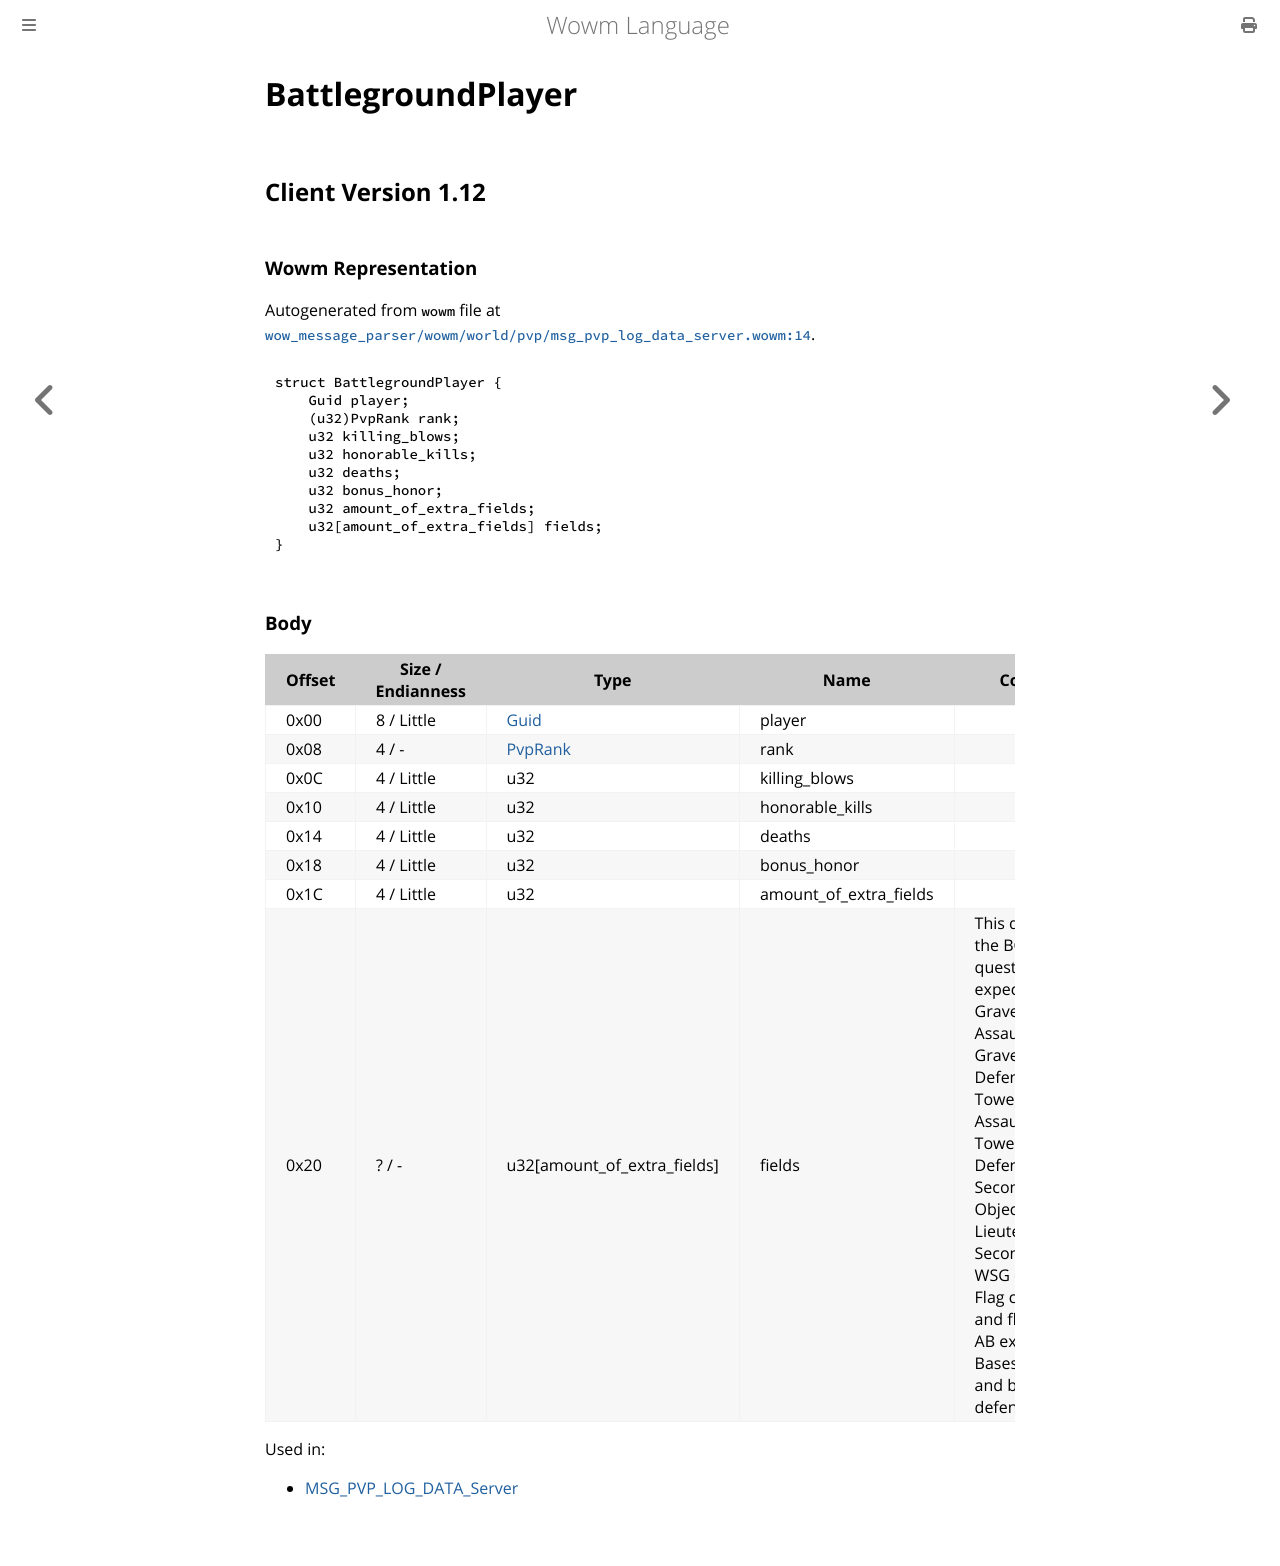

repository: gtker/wow_messages · page: docs/battlegroundplayer.html · generator: mdbook

# BattlegroundPlayer

## Client Version 1.12

### Wowm Representation

Autogenerated from `wowm` file at [`wow_message_parser/wowm/world/pvp/msg_pvp_log_data_server.wowm:14`](https://github.com/gtker/wow_messages/tree/main/wow_message_parser/wowm/world/pvp/msg_pvp_log_data_server.wowm#L14).
```rust,ignore
struct BattlegroundPlayer {
    Guid player;
    (u32)PvpRank rank;
    u32 killing_blows;
    u32 honorable_kills;
    u32 deaths;
    u32 bonus_honor;
    u32 amount_of_extra_fields;
    u32[amount_of_extra_fields] fields;
}
```
### Body

| Offset | Size / Endianness | Type | Name | Comment |
| ------ | ----------------- | ---- | ---- | ------- |
| 0x00 | 8 / Little | [Guid](../types/packed-guid.md) | player |  |
| 0x08 | 4 / - | [PvpRank](pvprank.md) | rank |  |
| 0x0C | 4 / Little | u32 | killing_blows |  |
| 0x10 | 4 / Little | u32 | honorable_kills |  |
| 0x14 | 4 / Little | u32 | deaths |  |
| 0x18 | 4 / Little | u32 | bonus_honor |  |
| 0x1C | 4 / Little | u32 | amount_of_extra_fields |  |
| 0x20 | ? / - | u32[amount_of_extra_fields] | fields | This depends on the BG in question. AV expects 7: Graveyards Assaulted, Graveyards Defended, Towers Assaulted, Towers Defended, Secondary Objectives, LieutenantCount, SecondaryNpc<br/>WSG expects 2: Flag captures and flag returns<br/>AB expects 2: Bases assaulted and bases defended |


Used in:
* [MSG_PVP_LOG_DATA_Server](msg_pvp_log_data_server.md)
